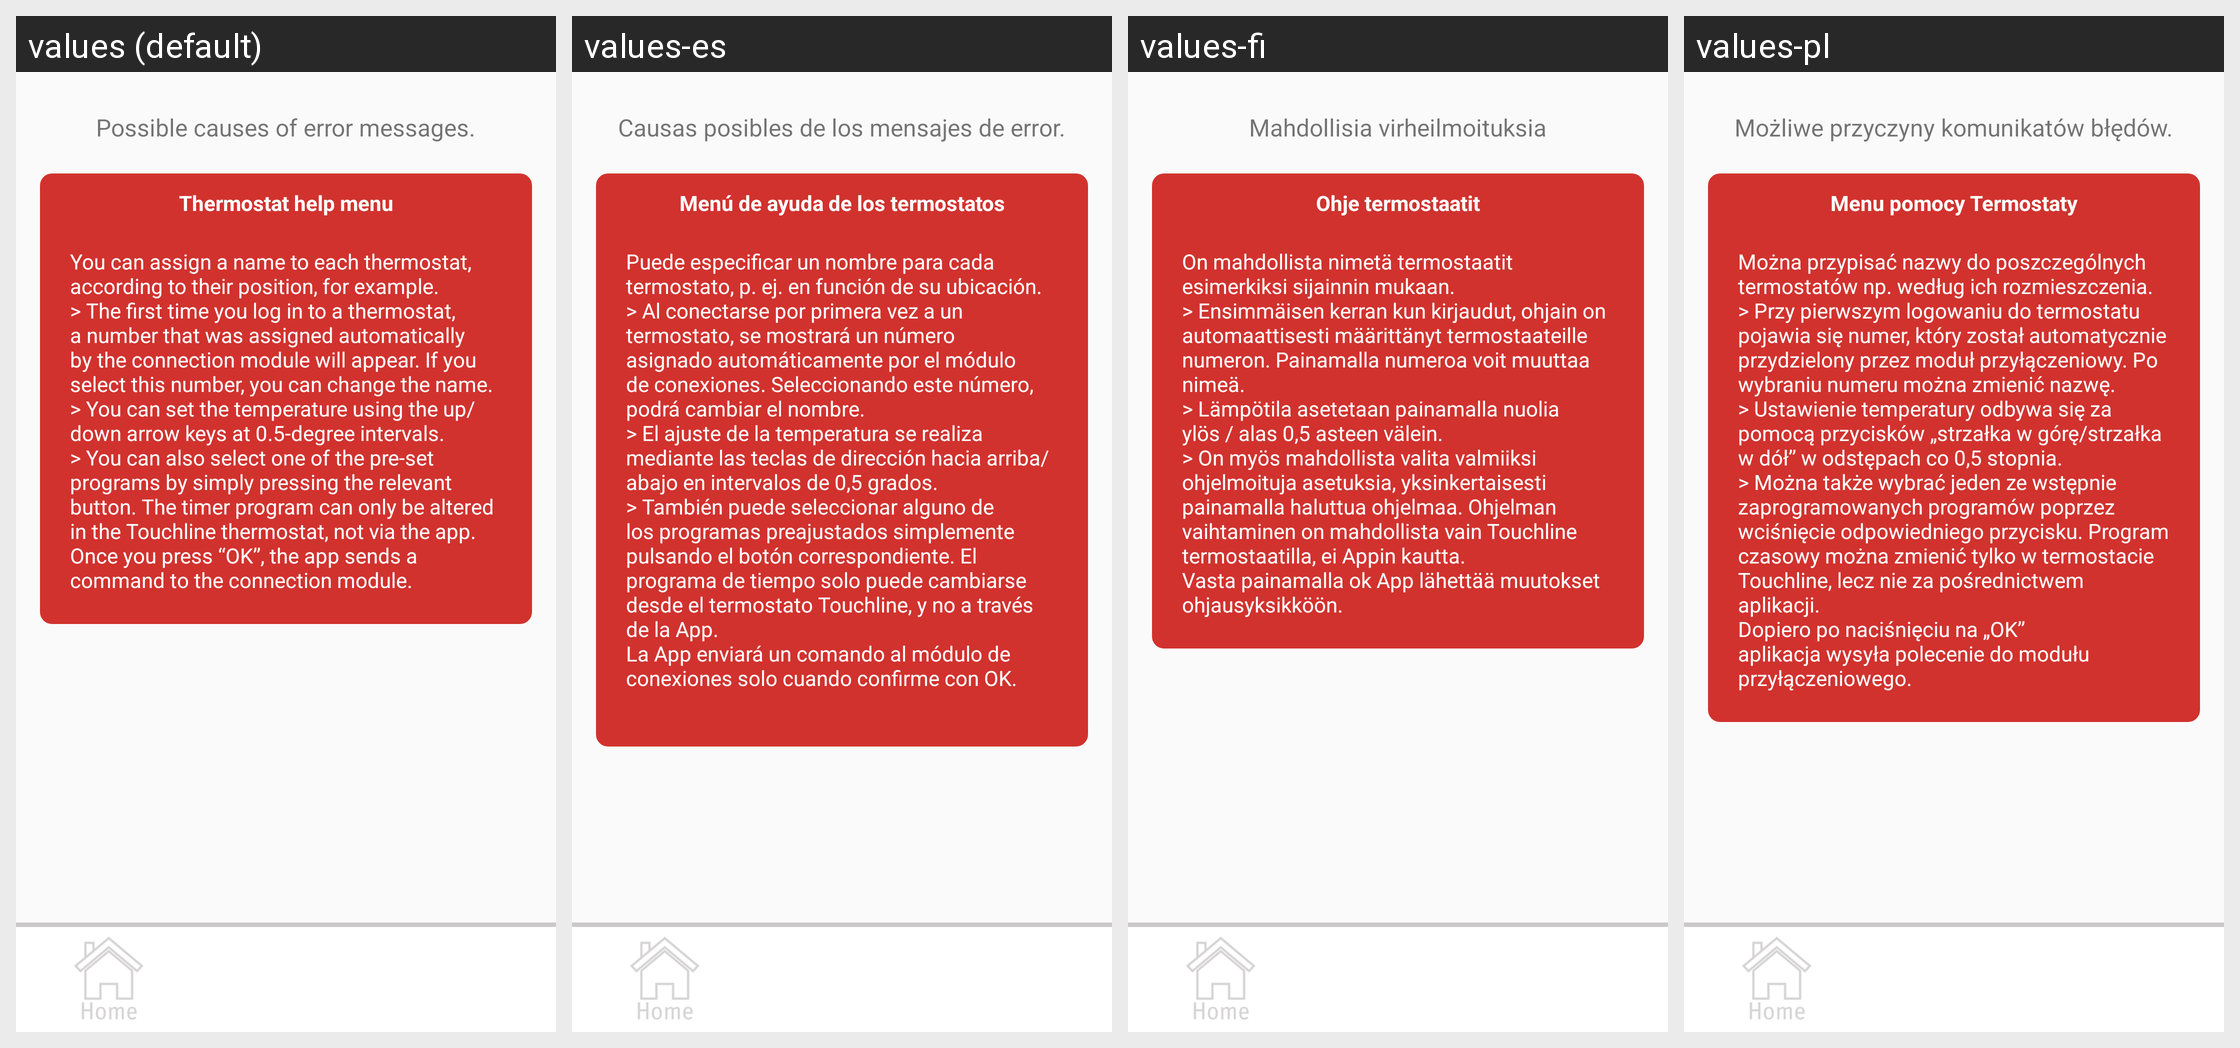

The Android screen above is rendered under several locales of the same app. Produce the string resources it draws, with the default and per-locale values.
Android screen res/layout/activity_help_thermostat.xml rendered under 4 locales, left to right: values (default), values-es, values-fi, values-pl. Device: Nexus 5 (rendered at 1080×1920; each locale shown at half size, 540×960, under a caption strip naming it); theme AppTheme.
Other locales in the repository, not shown: values-da, values-de, values-fr, values-nl, values-no, values-pt, values-ro, values-sv.
Strings drawn on this screen, with the default value and each locale's value (text and hints the layout hard-codes, and strings that could not be matched under every locale, appear in the picture but are not listed):

error
  values: Possible causes of error messages.
  values-es: Causas posibles de los mensajes de error.
  values-fi: Mahdollisia virheilmoituksia
  values-pl: Możliwe przyczyny komunikatów błędów.

help_thermostats
  values: Thermostat help menu
  values-es: Menú de ayuda de los termostatos
  values-fi: Ohje termostaatit
  values-pl: Menu pomocy Termostaty

help_thermostat
  values: You can assign a name to each thermostat, according to their position, for example.
      > The first time you log in to a thermostat, a number that was assigned automatically by the connection module will appear. If you select this number, you can change the name.
      > You can set the temperature using the up/down arrow keys at 0.5-degree intervals.
      > You can also select one of the pre-set programs by …[clipped]
  values-es: Puede especificar un nombre para cada termostato, p. ej. en función de su ubicación.
      > Al conectarse por primera vez a un termostato, se mostrará un número asignado automáticamente por el módulo de conexiones. Seleccionando este número, podrá cambiar el nombre.
      > El ajuste de la temperatura se realiza mediante las teclas de dirección hacia arriba/abajo en intervalos de 0,5 grados.
      > También puede …[clipped]
  values-fi: On mahdollista nimetä termostaatit esimerkiksi sijainnin mukaan.
      > Ensimmäisen kerran kun kirjaudut, ohjain on automaattisesti määrittänyt termostaateille numeron. Painamalla numeroa voit muuttaa nimeä.
      > Lämpötila asetetaan painamalla nuolia ylös / alas 0,5 asteen välein.
      > On myös mahdollista valita valmiiksi ohjelmoituja asetuksia, yksinkertaisesti painamalla haluttua ohjelmaa. Ohjelman …[clipped]
  values-pl: Można przypisać nazwy do poszczególnych termostatów np. według ich rozmieszczenia.
      > Przy pierwszym logowaniu do termostatu pojawia się numer, który został automatycznie przydzielony przez moduł przyłączeniowy. Po wybraniu numeru można zmienić nazwę.
      > Ustawienie temperatury odbywa się za pomocą przycisków „strzałka w górę/strzałka w dół” w odstępach co 0,5 stopnia.
      > Można także wybrać jeden ze …[clipped]
